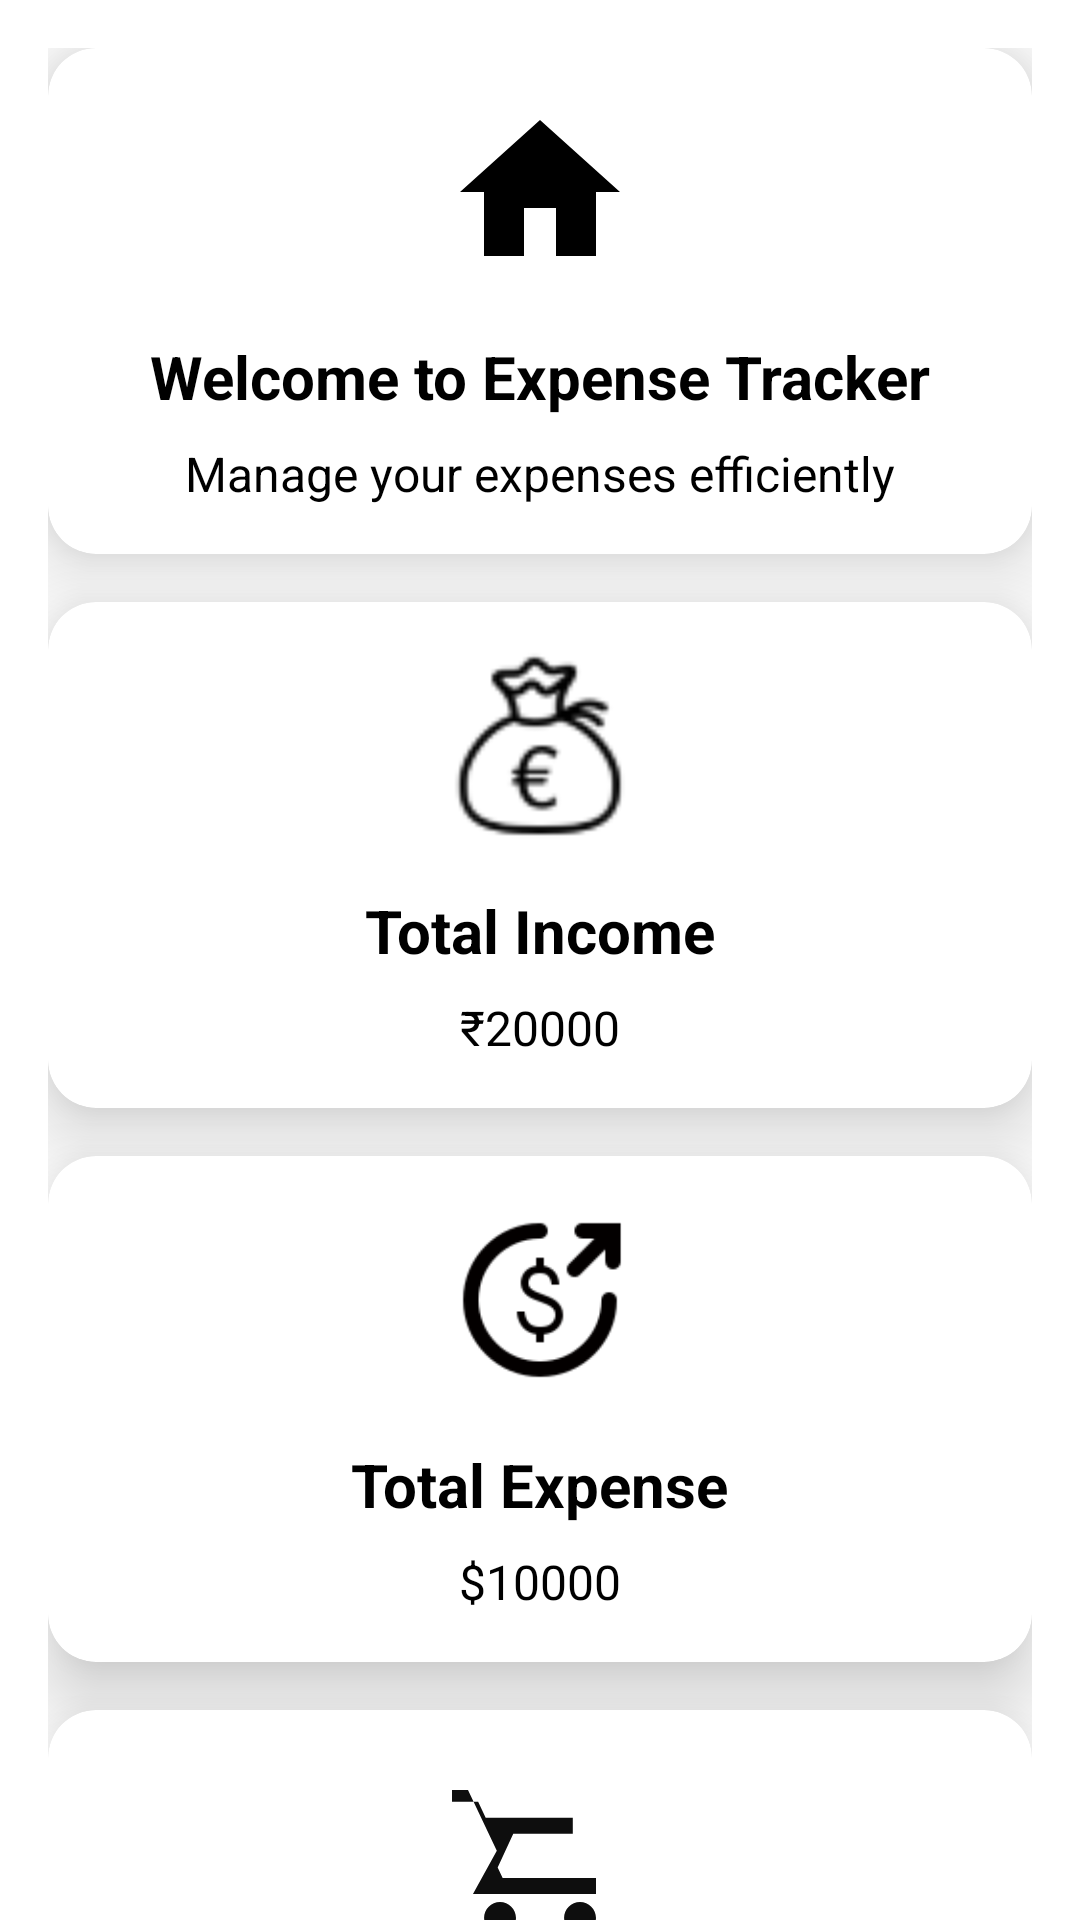

Android layout source for this screen:
<!-- AndroidManifest.xml: application theme Theme.ExpenseTracker -->
<!-- res/layout/fragement_home.xml -->
<?xml version="1.0" encoding="utf-8"?>

<androidx.core.widget.NestedScrollView xmlns:android="http://schemas.android.com/apk/res/android"
    xmlns:app="http://schemas.android.com/apk/res-auto"
    xmlns:tools="http://schemas.android.com/tools"
    android:layout_width="match_parent"
    android:layout_height="match_parent"
    android:fillViewport="true">

    <androidx.constraintlayout.widget.ConstraintLayout
        android:layout_width="match_parent"
        android:layout_height="wrap_content">

        <LinearLayout
            android:id="@+id/linearLayout"
            android:layout_width="match_parent"
            android:layout_height="wrap_content"
            android:orientation="vertical"
            android:padding="16dp"
            app:layout_constraintBottom_toBottomOf="parent"
            app:layout_constraintEnd_toEndOf="parent"
            app:layout_constraintStart_toStartOf="parent"
            app:layout_constraintTop_toTopOf="parent">

            
            <androidx.cardview.widget.CardView
                android:layout_width="match_parent"
                android:layout_height="wrap_content"
                android:layout_marginBottom="16dp"
                app:cardCornerRadius="16dp"
                app:cardElevation="16dp">

                <LinearLayout
                    android:layout_width="match_parent"
                    android:layout_height="wrap_content"
                    android:gravity="center"
                    android:orientation="vertical"
                    android:padding="16dp">

                    <ImageView
                        android:layout_width="64dp"
                        android:layout_height="64dp"
                        android:contentDescription="@string/home"
                        android:src="@drawable/ic_home" />

                    <TextView
                        android:id="@+id/welcomeUserText"
                        android:layout_width="wrap_content"
                        android:layout_height="wrap_content"
                        android:layout_marginTop="16dp"
                        android:text="@string/welcome_to_expense_tracker"
                        android:textSize="20sp"
                        android:textStyle="bold" />

                    <TextView
                        android:layout_width="wrap_content"
                        android:layout_height="wrap_content"
                        android:layout_marginTop="8dp"
                        android:text="@string/manage_expense_efficiently"
                        android:textSize="16sp" />
                </LinearLayout>
            </androidx.cardview.widget.CardView>

            
            <androidx.cardview.widget.CardView
                android:layout_width="match_parent"
                android:layout_height="wrap_content"
                android:layout_marginBottom="16dp"
                app:cardCornerRadius="16dp"
                app:cardElevation="16dp">

                <LinearLayout
                    android:layout_width="match_parent"
                    android:layout_height="wrap_content"
                    android:gravity="center"
                    android:orientation="vertical"
                    android:padding="16dp">

                    <ImageView
                        android:layout_width="64dp"
                        android:layout_height="64dp"
                        android:contentDescription="money"
                        android:src="@drawable/ic_money" />

                    <TextView
                        android:id="@+id/totalIncomeText"
                        android:layout_width="wrap_content"
                        android:layout_height="wrap_content"
                        android:layout_marginTop="16dp"
                        android:text="@string/total_income"
                        android:textSize="20sp"
                        android:textStyle="bold" />

                    <TextView
                        android:id="@+id/incomeAmountText"
                        android:layout_width="wrap_content"
                        android:layout_height="wrap_content"
                        android:layout_marginTop="8dp"
                        android:text="₹20000"
                        android:textSize="16sp" />
                </LinearLayout>
            </androidx.cardview.widget.CardView>

            
            <androidx.cardview.widget.CardView
                android:layout_width="match_parent"
                android:layout_height="wrap_content"
                android:layout_marginBottom="16dp"
                app:cardCornerRadius="16dp"
                app:cardElevation="16dp">

                <LinearLayout
                    android:layout_width="match_parent"
                    android:layout_height="wrap_content"
                    android:gravity="center"
                    android:orientation="vertical"
                    android:padding="16dp">

                    <ImageView
                        android:layout_width="64dp"
                        android:layout_height="64dp"
                        android:contentDescription="expense"
                        android:src="@drawable/ic_expense" />

                    <TextView
                        android:id="@+id/totalExpenseText"
                        android:layout_width="wrap_content"
                        android:layout_height="wrap_content"
                        android:layout_marginTop="16dp"
                        android:text="@string/total_expense"
                        android:textSize="20sp"
                        android:textStyle="bold" />

                    <TextView
                        android:id="@+id/expenseAmountText"
                        android:layout_width="wrap_content"
                        android:layout_height="wrap_content"
                        android:layout_marginTop="8dp"
                        android:text="$10000"
                        android:textSize="16sp" />
                </LinearLayout>
            </androidx.cardview.widget.CardView>

            
            <androidx.cardview.widget.CardView
                android:layout_width="match_parent"
                android:layout_height="wrap_content"
                android:layout_marginBottom="16dp"
                app:cardCornerRadius="16dp"
                app:cardElevation="16dp">

                <LinearLayout
                    android:layout_width="match_parent"
                    android:layout_height="wrap_content"
                    android:gravity="center"
                    android:orientation="vertical"
                    android:padding="16dp">

                    <ImageView
                        android:layout_width="64dp"
                        android:layout_height="64dp"
                        android:contentDescription="balance"
                        android:src="@drawable/ic_balance" />

                    <TextView
                        android:id="@+id/balanceText"
                        android:layout_width="wrap_content"
                        android:layout_height="wrap_content"
                        android:layout_marginTop="16dp"
                        android:text="@string/balance"
                        android:textSize="20sp"
                        android:textStyle="bold" />

                    <TextView
                        android:id="@+id/balanceAmountText"
                        android:layout_width="wrap_content"
                        android:layout_height="wrap_content"
                        android:layout_marginTop="8dp"
                        android:text="$10000"
                        android:textSize="16sp" />
                </LinearLayout>
            </androidx.cardview.widget.CardView>
        </LinearLayout>

        <ProgressBar
            android:id="@+id/progressBar"
            android:layout_width="wrap_content"
            android:layout_height="wrap_content"
            android:visibility="gone"
            app:layout_constraintBottom_toBottomOf="parent"
            app:layout_constraintEnd_toEndOf="parent"
            app:layout_constraintStart_toStartOf="parent"
            app:layout_constraintTop_toTopOf="parent" />
    </androidx.constraintlayout.widget.ConstraintLayout>
</androidx.core.widget.NestedScrollView>
<!-- resources referenced by this layout -->
<resources>
  <!-- drawable ic_balance (drawable) -->
  <?xml version="1.0" encoding="utf-8"?>
  <selector xmlns:android="http://schemas.android.com/apk/res/android">
      <item>
          <vector android:height="24dp" android:tint="#0E0E0E"
              android:viewportHeight="24" android:viewportWidth="24"
              android:width="24dp" xmlns:android="http://schemas.android.com/apk/res/android">
              <path android:fillColor="@android:color/white" android:pathData="M7,18c-1.1,0 -1.99,0.9 -1.99,2S5.9,22 7,22s2,-0.9 2,-2 -0.9,-2 -2,-2zM1,2v2h2l3.6,7.59L3.62,17H19v-2H7.33l-0.62,-1.32 1.95,-4.22h7.44v-2H5.21l-0.94,-2H1zM17,18c-1.1,0 -1.99,0.9 -1.99,2s0.89,2 1.99,2 2,-0.9 2,-2 -0.9,-2 -2,-2z"/>
          </vector>
      </item>
  </selector>
  <!-- drawable ic_expense: png bitmap (drawable, 2609 bytes) -->
  <!-- drawable ic_home (drawable) -->
  <?xml version="1.0" encoding="utf-8"?>
  <vector xmlns:android="http://schemas.android.com/apk/res/android"
      android:width="24dp"
      android:height="24dp"
      android:viewportWidth="24"
      android:viewportHeight="24">
      <path
          android:fillColor="#000000"
          android:pathData="M10,20v-6h4v6h5v-8h3L12,3 2,12h3v8z" />
  </vector>
  
  <!-- drawable ic_money: png bitmap (drawable, 1591 bytes) -->
  <string name="balance">Balance</string>
  <string name="home">Home</string>
  <string name="manage_expense_efficiently">Manage your expenses efficiently</string>
  <string name="total_expense">Total Expense</string>
  <string name="total_income">Total Income</string>
  <string name="welcome_to_expense_tracker">Welcome to Expense Tracker</string>
  <style name="Theme.ExpenseTracker" parent="Theme.MaterialComponents.DayNight.DarkActionBar">
          
          <item name="colorPrimary">@color/primary</item>
          <item name="colorPrimaryVariant">@color/primary_variant</item>
          <item name="colorOnPrimary">@color/on_primary</item>
          
          <item name="colorSecondary">@color/secondary</item>
          <item name="colorOnSecondary">@color/on_secondary</item>
          
          <item name="android:statusBarColor">?attr/colorPrimaryVariant</item>
          
          <item name="android:windowBackground">@color/background</item>
          <item name="android:textColor">@color/on_background</item>
  
  
      </style>
  <color name="primary">#6200EE</color>
  <color name="primary_variant">#3700B3</color>
  <color name="on_primary">#FFFFFF</color>
  <color name="secondary">#03DAC6</color>
  <color name="on_secondary">#000000</color>
  <color name="background">#FFFFFF</color>
  <color name="on_background">#000000</color>
</resources>
